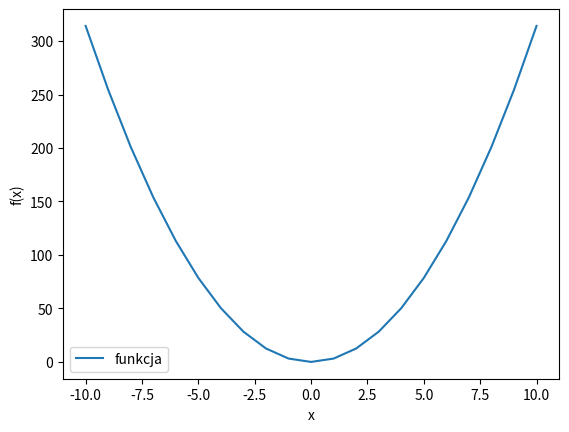

This chart was generated by the following Python code:
import matplotlib.pyplot as mpl
import numpy as np

lista1 = [pow(x,2)*np.pi for x in range(-10,11)]
lista2 = [x for x in range(-10,11)]
mpl.plot(lista2, lista1, label='funkcja')
mpl.xlabel('x')
mpl.ylabel('f(x)')
mpl.legend()

mpl.show()